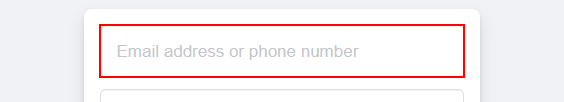
Workflow: InitAllApplications

Step 1: type [Out_Username] into the text box

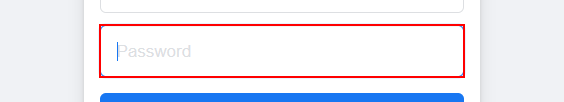
Step 2: type a value into the text box

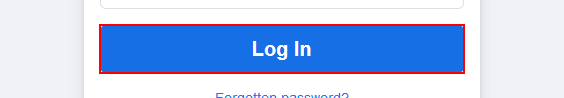
Step 3: click on the button

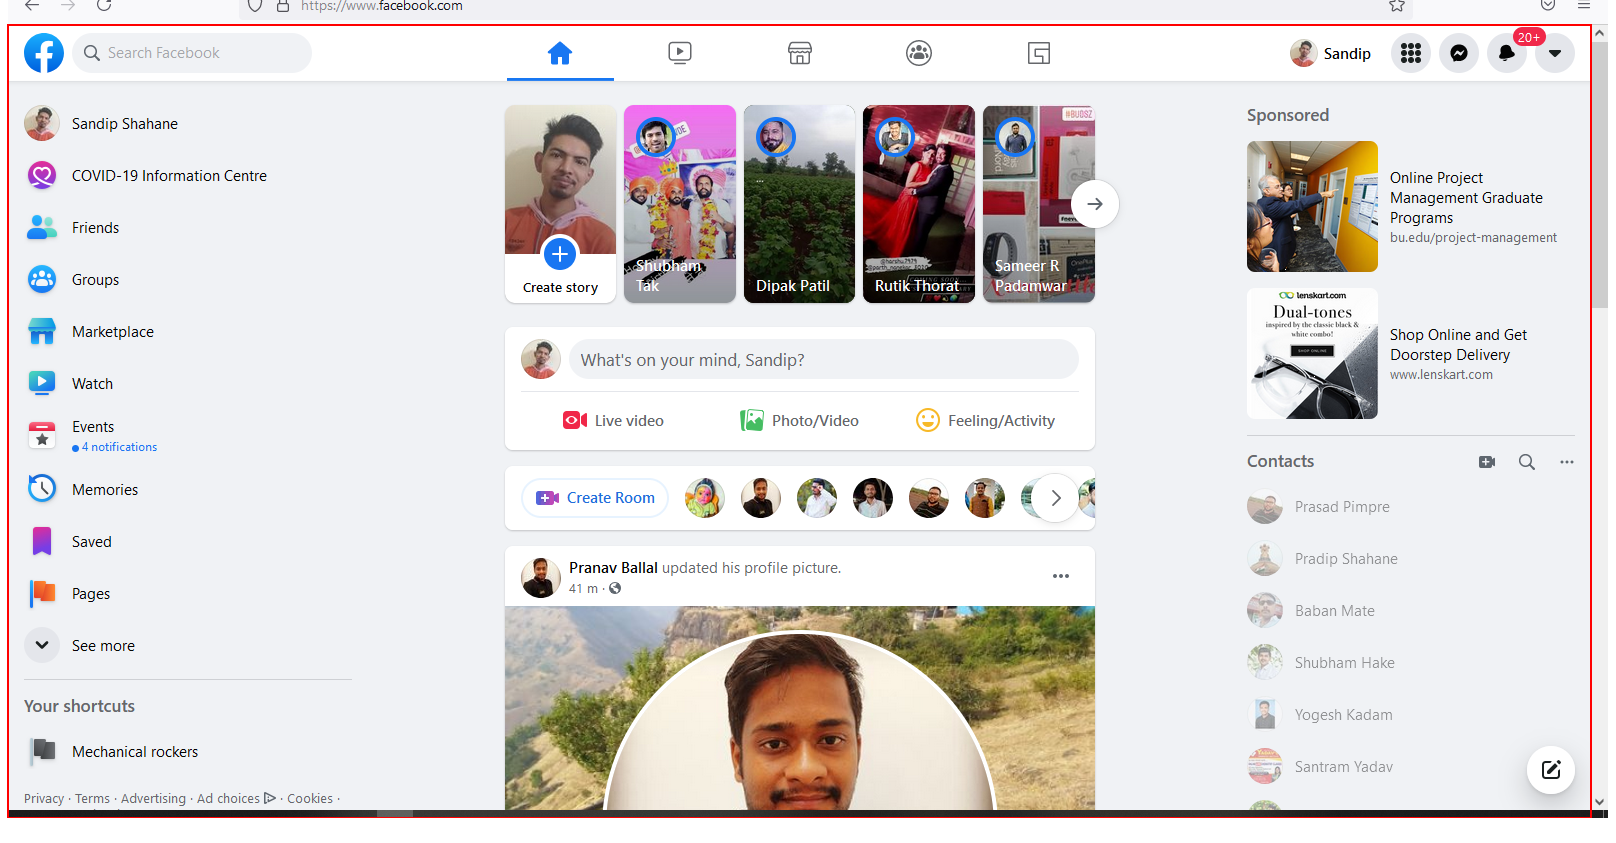
Step 4: find the html